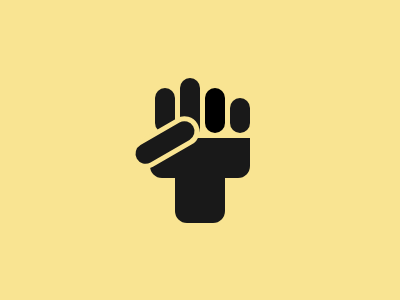

Write the HTML and CSS that draws this image.

<p a><p b><p c><p d><p e><p f>
<style>
  *{
    margin:0;
    background:#F9E492;
  }
  p{
    position:absolute;
  }
  p[a]{
    width:50px;
    height:60px;
    background:#191919;
    top:163;
    left:175;
    border-radius:12px
  }
  p[b]{
    width:100px;
    height:40px;
    background:#191919;
    top:138;
    left:150;
    border-radius:0 0 12px 12px
  }
  p[c]{
     width:20px;
    height:45px;
    background:#191919;
    top:88;
    left:155;
    border-radius:12px;
    box-shadow:50px 0 ;
  }
  p[d]{
      width:20px;
    height:60px;
    background:#191919;
    top:78;
    left:180	;
    border-radius:12px;
  }
  
  
  p[e]{
      width:20px;
    height:35px;
    background:#191919;
    top:98;
    right:150	;
    border-radius:12px;
  }
  p[f]{
    width:20px;
    height:65px;
    background:#191919;
   
    border-radius:100px;
    transform:rotate(60deg);
    box-shadow:0 0 0 5px #F9E492;
    top:110;
    left:155;
 
  }
  
</style>
